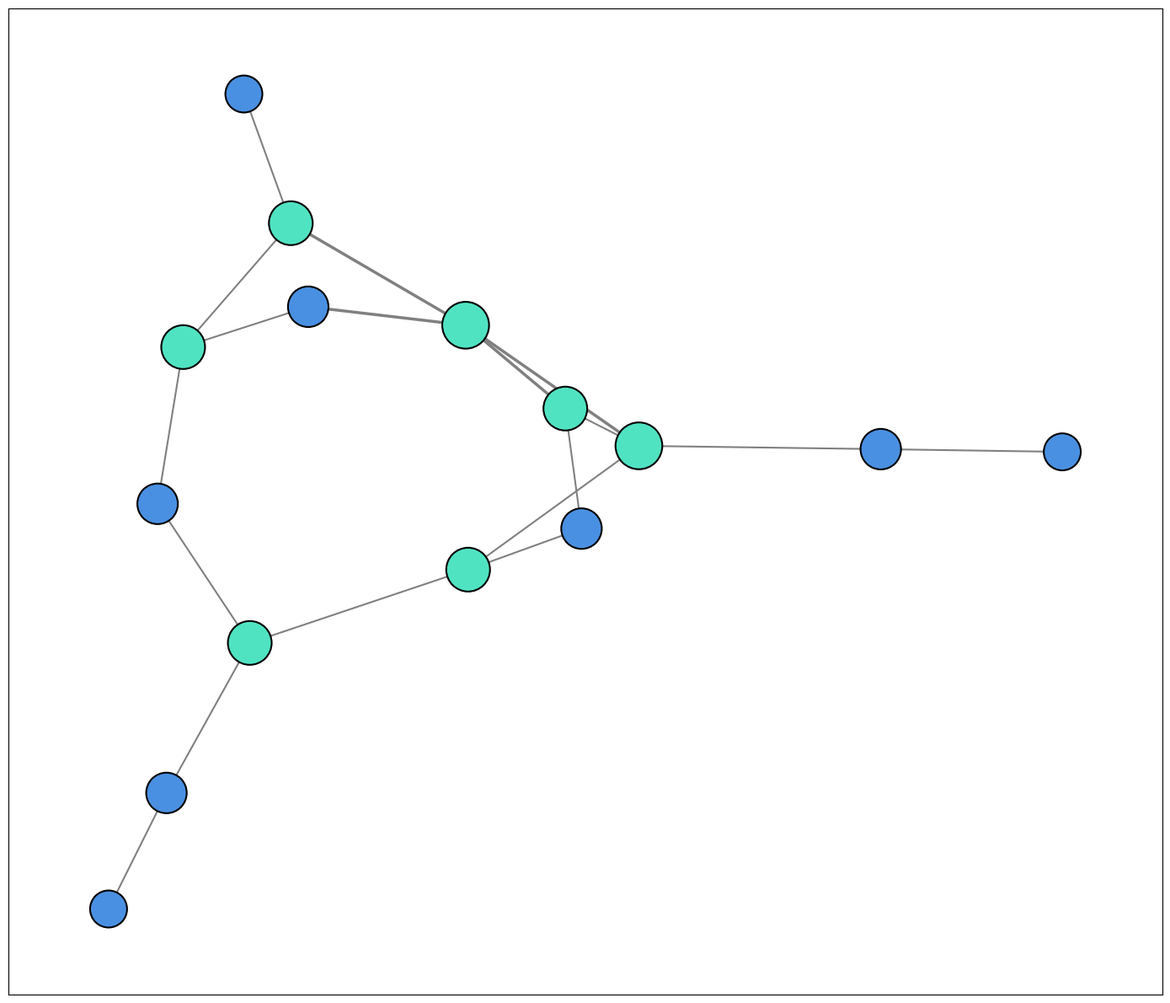

Here is the Python script that generated this plot:
import matplotlib.pyplot as plt
import networkx as nx

G = nx.Graph()

members = [
    'Alice', 'Bob', 'Charlie', 'David', 'Eva', 'Frank', 'Grace', 'Helen', 
    'Ian', 'Julia', 'Kevin', 'Lisa', 'Mona', 'Nick', 'Oliver'
]
G.add_nodes_from(members)

edges = [
    ('Alice', 'Bob'), ('Alice', 'Charlie'), ('Alice', 'Eva'),
    ('Bob', 'Charlie'), ('Bob', 'Grace'), ('Charlie', 'Frank'),
    ('David', 'Eva'), ('David', 'Ian'), ('Eva', 'Julia'),
    ('Frank', 'Grace'), ('Grace', 'Helen'), ('Helen', 'Ian'),
    ('Kevin', 'Mona'), ('Mona', 'Bob'), ('Lisa', 'Oliver'),
    ('Nick', 'Alice'), ('Nick', 'David'), ('Oliver', 'Helen')
]
G.add_edges_from(edges)

pos = nx.spring_layout(G, seed=42)

node_sizes = [800 + 200 * G.degree(node) for node in G.nodes()]

node_colors = ['#50E3C2' if G.degree(node) > 2 else '#4A90E2' for node in G.nodes()]

plt.figure(figsize=(14, 12))

nx.draw_networkx_nodes(G, pos, node_size=node_sizes, node_color=node_colors, edgecolors='black', linewidths=1.5)

edge_widths = [2.5 if 'Alice' in edge else 1.5 for edge in edges]
nx.draw_networkx_edges(G, pos, edgelist=edges, width=edge_widths, edge_color='gray', style='solid')

plt.tight_layout()

plt.show()
